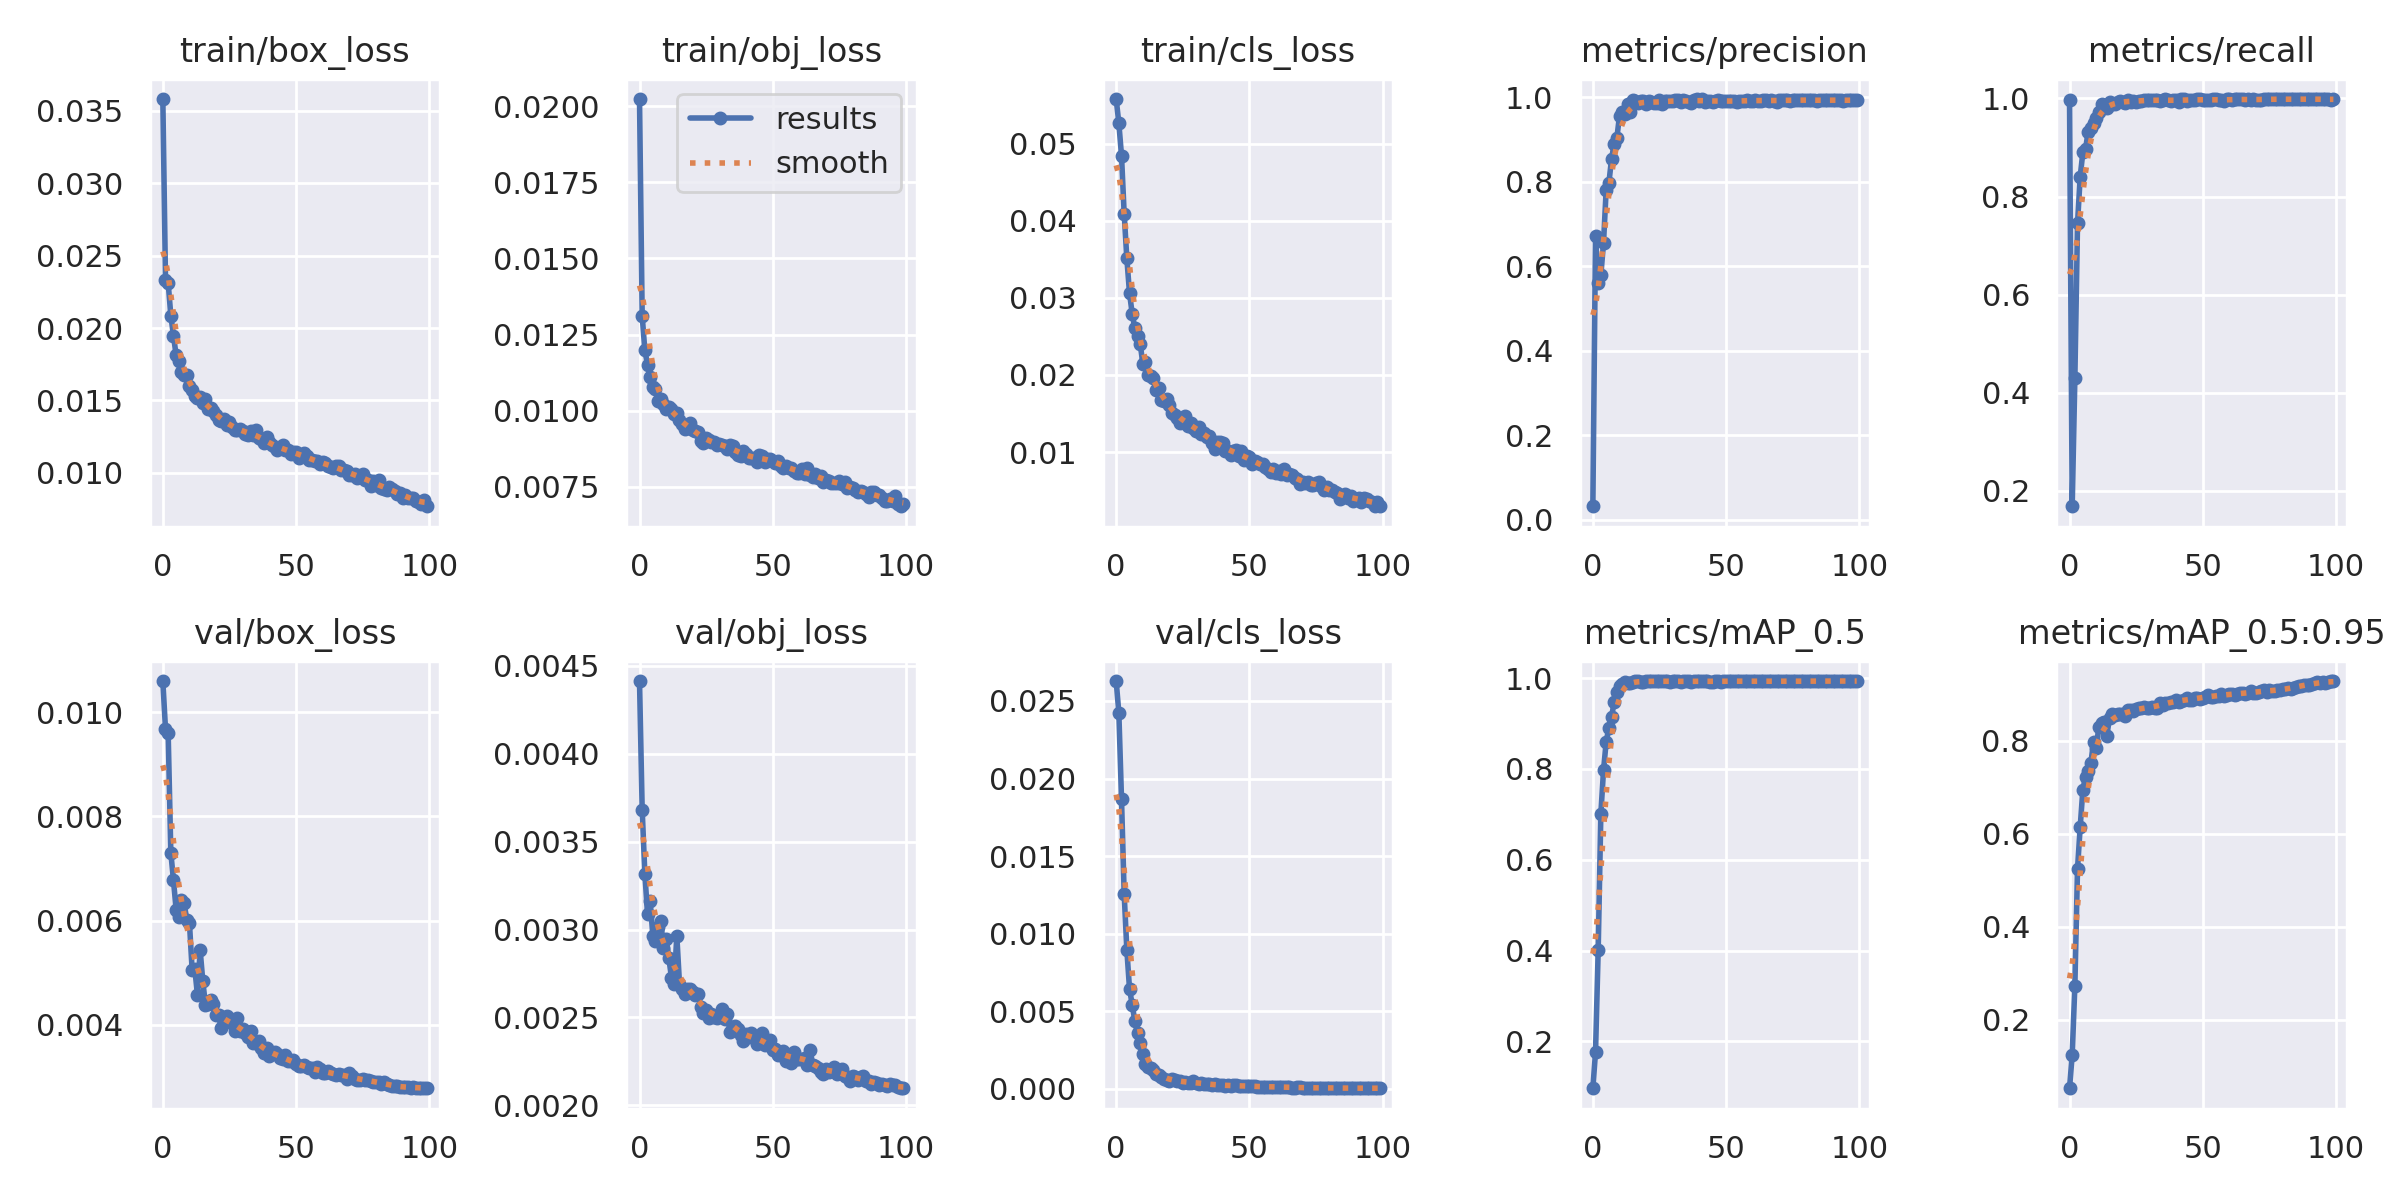

The file beside this chart, header and first rows:
epoch, train/box_loss, train/obj_loss, train/cls_loss, metrics/precision, metrics/recall, metrics/mAP_0.5, metrics/mAP_0.5:0.95, val/box_loss, val/obj_loss, val/cls_loss, x/lr0, x/lr1, x/lr2
0, 0.03582, 0.02023, 0.0558, 0.03231, 0.9976, 0.09657, 0.05212, 0.0106, 0.004413, 0.02629, 0.07005, 0.003328, 0.003328
1, 0.02331, 0.01312, 0.05266, 0.6726, 0.1685, 0.176, 0.1239, 0.009678, 0.003682, 0.02424, 0.03998, 0.006595, 0.006595
2, 0.02313, 0.01199, 0.04845, 0.5599, 0.43, 0.4006, 0.2726, 0.009607, 0.003318, 0.01867, 0.00985, 0.009797, 0.009797
3, 0.02087, 0.01151, 0.04092, 0.579, 0.7452, 0.7016, 0.5249, 0.007304, 0.00309, 0.01256, 0.009703, 0.009703, 0.009703
4, 0.01946, 0.01112, 0.03512, 0.6551, 0.8406, 0.7968, 0.6145, 0.00677, 0.00316, 0.00896, 0.009703, 0.009703, 0.009703
5, 0.01811, 0.01077, 0.03064, 0.7812, 0.8904, 0.8601, 0.695, 0.006205, 0.002965, 0.006473, 0.009604, 0.009604, 0.009604
6, 0.01774, 0.01071, 0.02797, 0.7964, 0.897, 0.8905, 0.7227, 0.006064, 0.002932, 0.005427, 0.009505, 0.009505, 0.009505
7, 0.01694, 0.01033, 0.02603, 0.8531, 0.9325, 0.9147, 0.7358, 0.006391, 0.003016, 0.004384, 0.009406, 0.009406, 0.009406
8, 0.01675, 0.01039, 0.02501, 0.8901, 0.9407, 0.9469, 0.7519, 0.006329, 0.003046, 0.003577, 0.009307, 0.009307, 0.009307
9, 0.01678, 0.01022, 0.02408, 0.9031, 0.949, 0.9703, 0.7974, 0.006012, 0.002897, 0.002986, 0.009208, 0.009208, 0.009208
10, 0.01598, 0.01005, 0.02143, 0.9561, 0.9603, 0.9829, 0.7839, 0.005944, 0.002948, 0.002279, 0.009109, 0.009109, 0.009109
11, 0.01571, 0.01012, 0.02172, 0.9646, 0.9721, 0.9876, 0.8304, 0.005049, 0.002838, 0.001603, 0.00901, 0.00901, 0.00901
12, 0.0153, 0.01006, 0.01999, 0.9602, 0.9881, 0.9911, 0.8386, 0.00507, 0.002725, 0.0014, 0.008911, 0.008911, 0.008911
13, 0.01514, 0.009881, 0.01983, 0.9835, 0.9846, 0.9906, 0.841, 0.004564, 0.002688, 0.001344, 0.008812, 0.008812, 0.008812
14, 0.01526, 0.009918, 0.01959, 0.9638, 0.9805, 0.9905, 0.8114, 0.005434, 0.002964, 0.001219, 0.008713, 0.008713, 0.008713
15, 0.01485, 0.009682, 0.01808, 0.9928, 0.9919, 0.9926, 0.8492, 0.004837, 0.002692, 0.0009385, 0.008614, 0.008614, 0.008614
16, 0.01509, 0.009558, 0.01826, 0.9917, 0.988, 0.993, 0.8586, 0.004373, 0.002664, 0.000902, 0.008515, 0.008515, 0.008515
17, 0.01443, 0.009395, 0.01677, 0.987, 0.9893, 0.9928, 0.8546, 0.004391, 0.002635, 0.0007713, 0.008416, 0.008416, 0.008416
18, 0.0145, 0.009437, 0.01657, 0.9902, 0.9938, 0.9927, 0.8568, 0.004481, 0.002662, 0.0006327, 0.008317, 0.008317, 0.008317
19, 0.01425, 0.009608, 0.01687, 0.9899, 0.9948, 0.9928, 0.8588, 0.004389, 0.002664, 0.000556, 0.008218, 0.008218, 0.008218
20, 0.01401, 0.009382, 0.01609, 0.9833, 0.9937, 0.9933, 0.8587, 0.004189, 0.002644, 0.0005244, 0.008119, 0.008119, 0.008119
21, 0.01366, 0.009333, 0.01503, 0.9907, 0.9915, 0.993, 0.8528, 0.004181, 0.002626, 0.0006463, 0.00802, 0.00802, 0.00802
22, 0.0136, 0.009296, 0.0148, 0.9883, 0.9961, 0.9931, 0.8655, 0.003928, 0.002635, 0.0006084, 0.007921, 0.007921, 0.007921
23, 0.0137, 0.009021, 0.01439, 0.9872, 0.9933, 0.993, 0.866, 0.00405, 0.002561, 0.0004942, 0.007822, 0.007822, 0.007822
24, 0.01328, 0.008947, 0.01381, 0.9863, 0.9953, 0.9931, 0.8645, 0.004174, 0.002527, 0.0005404, 0.007723, 0.007723, 0.007723
25, 0.01354, 0.009117, 0.01399, 0.9922, 0.9936, 0.9933, 0.8677, 0.004053, 0.00254, 0.0004124, 0.007624, 0.007624, 0.007624
26, 0.01317, 0.009042, 0.0147, 0.9848, 0.9944, 0.9935, 0.8717, 0.004099, 0.002495, 0.0004253, 0.007525, 0.007525, 0.007525
27, 0.01297, 0.008968, 0.01338, 0.9912, 0.9957, 0.9935, 0.8699, 0.003877, 0.002522, 0.0004007, 0.007426, 0.007426, 0.007426
28, 0.01295, 0.008976, 0.01373, 0.9908, 0.9962, 0.9935, 0.8726, 0.004134, 0.002505, 0.0003981, 0.007327, 0.007327, 0.007327
29, 0.01305, 0.00887, 0.01309, 0.991, 0.9967, 0.9927, 0.8702, 0.003873, 0.002499, 0.0004948, 0.007228, 0.007228, 0.007228
30, 0.01293, 0.008901, 0.01272, 0.9897, 0.9975, 0.9937, 0.8705, 0.003922, 0.002511, 0.0003983, 0.007129, 0.007129, 0.007129
31, 0.01269, 0.008889, 0.01321, 0.9923, 0.9961, 0.9934, 0.8729, 0.003841, 0.002549, 0.0003482, 0.00703, 0.00703, 0.00703
32, 0.01262, 0.008833, 0.01235, 0.9943, 0.9966, 0.9929, 0.8717, 0.00376, 0.002489, 0.0004145, 0.006931, 0.006931, 0.006931
33, 0.01287, 0.008761, 0.01246, 0.9879, 0.9964, 0.9925, 0.8703, 0.003874, 0.002518, 0.0003456, 0.006832, 0.006832, 0.006832
34, 0.01261, 0.008877, 0.01191, 0.9923, 0.9942, 0.9932, 0.882, 0.003645, 0.002419, 0.0003033, 0.006733, 0.006733, 0.006733
35, 0.01296, 0.008857, 0.01212, 0.991, 0.9979, 0.9934, 0.8771, 0.003652, 0.002445, 0.0003158, 0.006634, 0.006634, 0.006634
36, 0.01242, 0.008634, 0.01124, 0.9888, 0.998, 0.9932, 0.8819, 0.003681, 0.002453, 0.000248, 0.006535, 0.006535, 0.006535
37, 0.01235, 0.008551, 0.01044, 0.9865, 0.9961, 0.9924, 0.8812, 0.003554, 0.002433, 0.0003191, 0.006436, 0.006436, 0.006436
38, 0.01206, 0.008529, 0.01128, 0.9943, 0.9957, 0.9935, 0.8846, 0.003447, 0.002402, 0.0002411, 0.006337, 0.006337, 0.006337
39, 0.01246, 0.008693, 0.01136, 0.9951, 0.9965, 0.9936, 0.8834, 0.003555, 0.002364, 0.0002376, 0.006238, 0.006238, 0.006238
40, 0.0121, 0.008593, 0.01119, 0.9917, 0.9966, 0.993, 0.8885, 0.003389, 0.002403, 0.00026, 0.006139, 0.006139, 0.006139
41, 0.01191, 0.00845, 0.0102, 0.9956, 0.9929, 0.9933, 0.8831, 0.003464, 0.002389, 0.000205, 0.00604, 0.00604, 0.00604
42, 0.01176, 0.008457, 0.01008, 0.9889, 0.9988, 0.9934, 0.8865, 0.003474, 0.002414, 0.0002349, 0.005941, 0.005941, 0.005941
43, 0.01157, 0.008442, 0.009559, 0.9902, 0.9985, 0.9935, 0.8871, 0.003433, 0.00239, 0.0002125, 0.005842, 0.005842, 0.005842
44, 0.01179, 0.008334, 0.01016, 0.9909, 0.9957, 0.9927, 0.8917, 0.003359, 0.002349, 0.0002242, 0.005743, 0.005743, 0.005743
45, 0.01191, 0.008535, 0.01029, 0.9888, 0.9961, 0.9928, 0.888, 0.003341, 0.002369, 0.0002286, 0.005644, 0.005644, 0.005644
46, 0.01155, 0.008509, 0.009523, 0.991, 0.9976, 0.9934, 0.8879, 0.003409, 0.002414, 0.000174, 0.005545, 0.005545, 0.005545
47, 0.01159, 0.008334, 0.01017, 0.9934, 0.9971, 0.9934, 0.8913, 0.003296, 0.002341, 0.0001716, 0.005446, 0.005446, 0.005446
48, 0.01128, 0.008426, 0.00891, 0.9903, 0.9983, 0.9928, 0.8928, 0.003305, 0.002353, 0.0001867, 0.005347, 0.005347, 0.005347
49, 0.01147, 0.008426, 0.009504, 0.9901, 0.9985, 0.9933, 0.8911, 0.003313, 0.002369, 0.0002228, 0.005248, 0.005248, 0.005248
50, 0.01144, 0.008356, 0.009303, 0.99, 0.9963, 0.9936, 0.8929, 0.003238, 0.002314, 0.0002048, 0.005149, 0.005149, 0.005149
51, 0.01105, 0.008277, 0.008468, 0.9919, 0.9977, 0.9935, 0.8952, 0.003213, 0.002318, 0.0001735, 0.00505, 0.00505, 0.00505
52, 0.01124, 0.008336, 0.008796, 0.9904, 0.9965, 0.9934, 0.8984, 0.003199, 0.002286, 0.0001868, 0.004951, 0.004951, 0.004951
53, 0.01137, 0.008186, 0.008649, 0.9914, 0.9967, 0.9934, 0.895, 0.003217, 0.002293, 0.0001302, 0.004852, 0.004852, 0.004852
54, 0.01115, 0.00812, 0.008419, 0.9894, 0.9987, 0.9934, 0.8943, 0.003194, 0.002307, 0.0001403, 0.004753, 0.004753, 0.004753
55, 0.01092, 0.008199, 0.008411, 0.9912, 0.9987, 0.9938, 0.8972, 0.00316, 0.00225, 0.0001352, 0.004654, 0.004654, 0.004654
56, 0.01087, 0.008131, 0.008011, 0.991, 0.9972, 0.9934, 0.8964, 0.003161, 0.00228, 0.000149, 0.004555, 0.004555, 0.004555
57, 0.01081, 0.008135, 0.007827, 0.991, 0.9964, 0.9935, 0.9014, 0.003094, 0.002243, 0.000148, 0.004456, 0.004456, 0.004456
58, 0.01085, 0.008035, 0.007355, 0.9924, 0.994, 0.9934, 0.8971, 0.003183, 0.002305, 0.0001364, 0.004357, 0.004357, 0.004357
59, 0.01061, 0.007967, 0.007834, 0.9909, 0.9983, 0.9933, 0.8995, 0.003141, 0.002264, 0.00014, 0.004258, 0.004258, 0.004258
... 40 more rows
